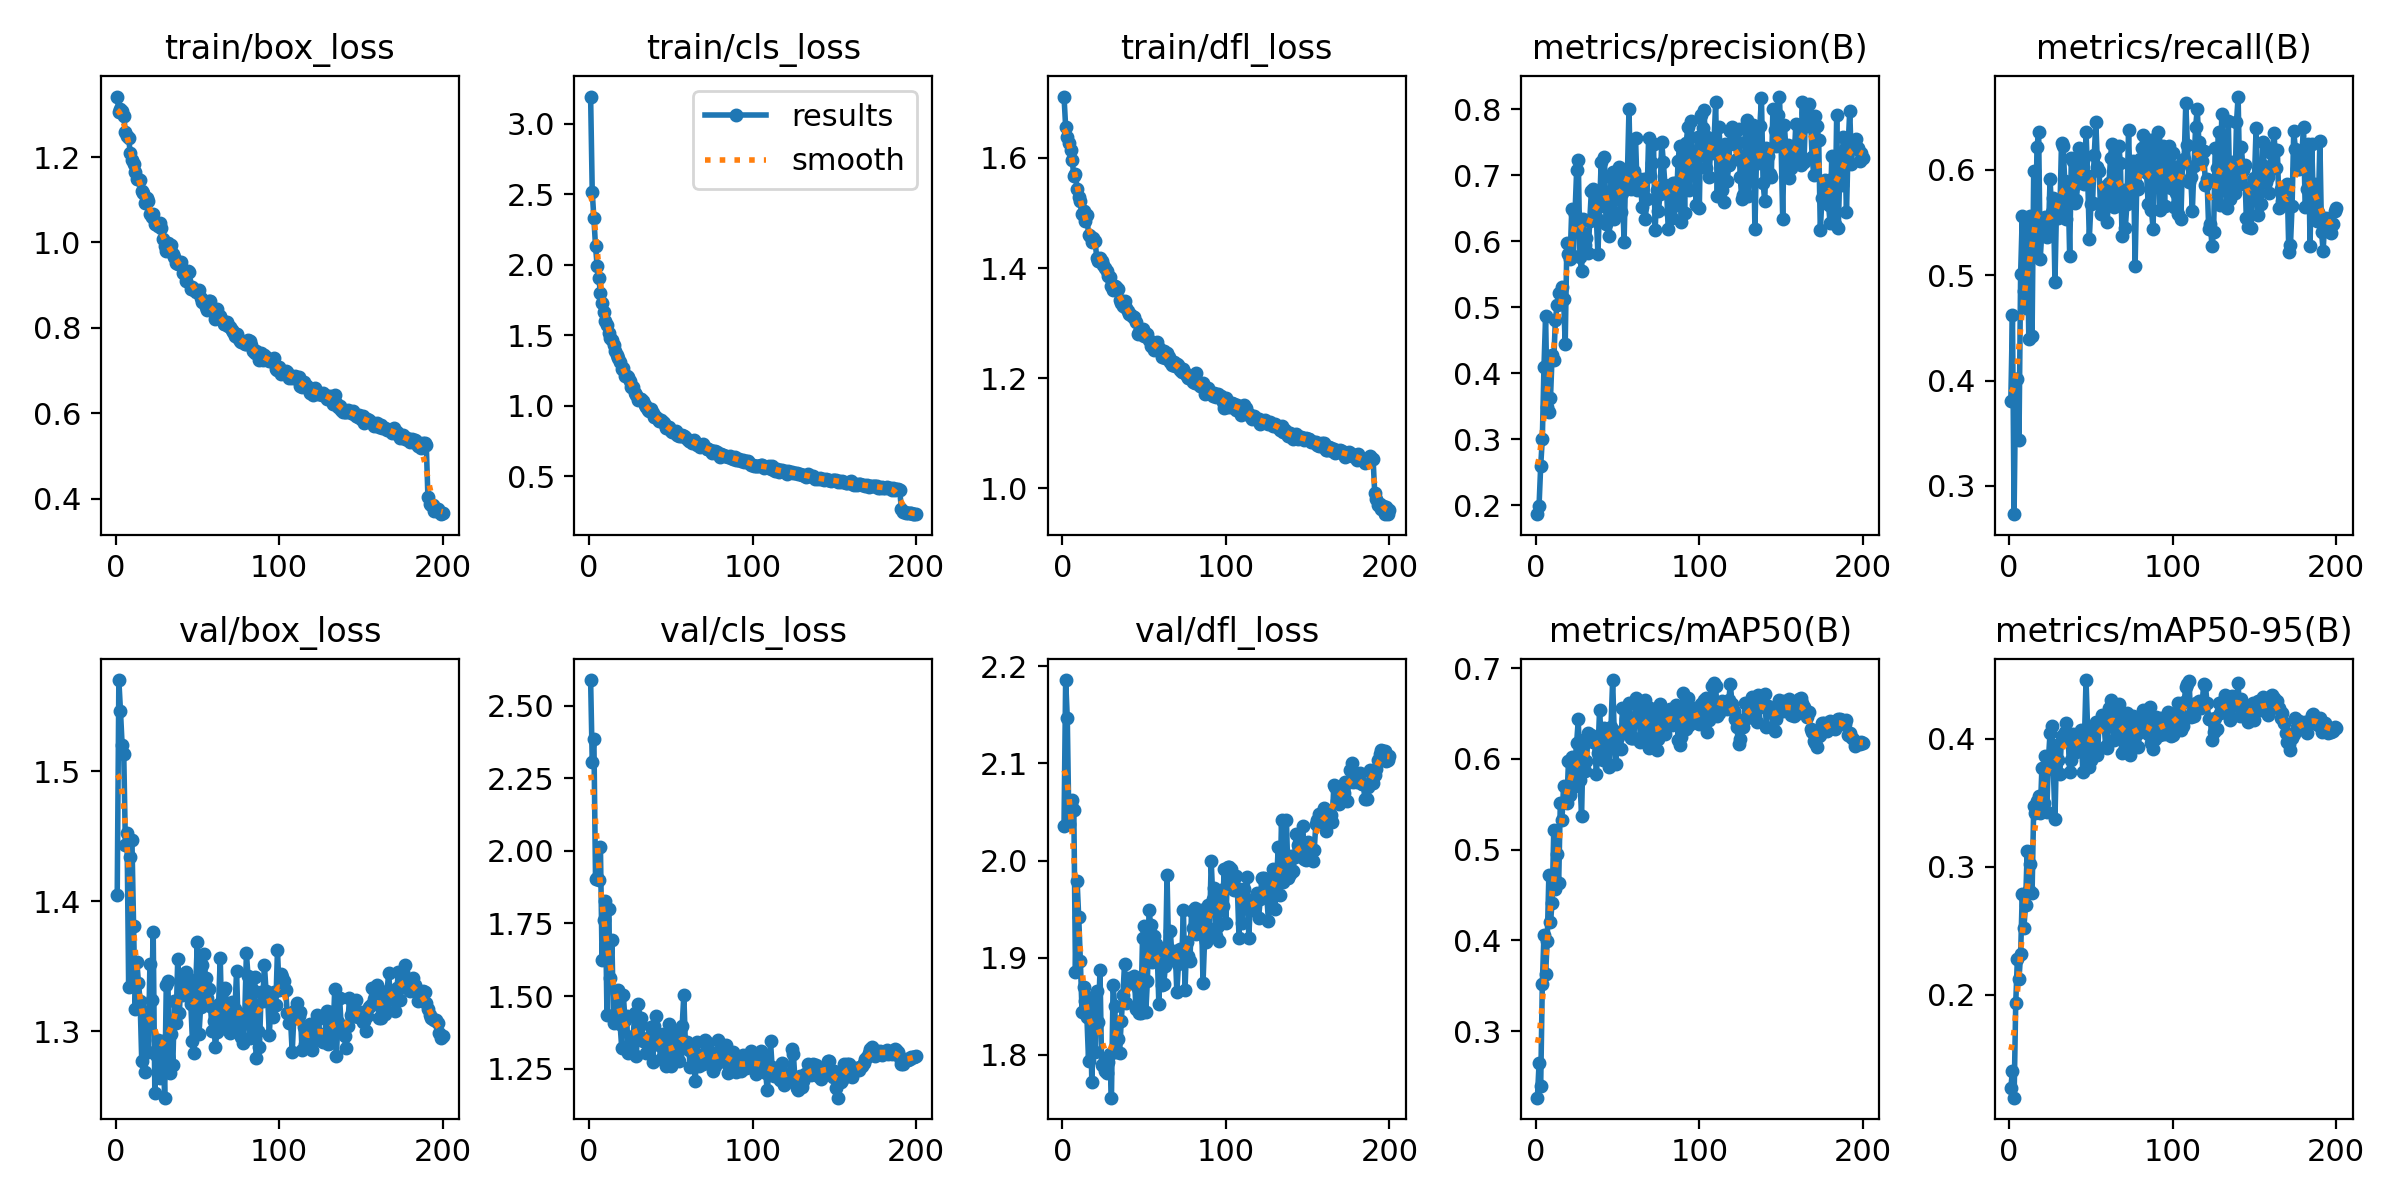

The table this chart was drawn from, first rows:
epoch, train/box_loss, train/cls_loss, train/dfl_loss, metrics/precision(B), metrics/recall(B), metrics/mAP50(B), metrics/mAP50-95(B), val/box_loss, val/cls_loss, val/dfl_loss, lr/pg0, lr/pg1, lr/pg2
1, 1.342, 3.192, 1.712, 0.1862, 0.3811, 0.2265, 0.1272, 1.405, 2.588, 2.036, 0.0002759, 0.0002759, 0.0002759
2, 1.305, 2.514, 1.657, 0.1989, 0.462, 0.2642, 0.1408, 1.57, 2.304, 2.186, 0.0005508, 0.0005508, 0.0005508
3, 1.312, 2.33, 1.639, 0.259, 0.2732, 0.2398, 0.1197, 1.546, 2.386, 2.146, 0.000823, 0.000823, 0.000823
4, 1.309, 2.131, 1.626, 0.3005, 0.4016, 0.3522, 0.1932, 1.52, 1.902, 2.037, 0.0008206, 0.0008206, 0.0008206
5, 1.296, 1.987, 1.614, 0.4088, 0.4019, 0.4059, 0.2278, 1.513, 1.905, 2.058, 0.0008165, 0.0008165, 0.0008165
6, 1.258, 1.904, 1.596, 0.4863, 0.3436, 0.3626, 0.2123, 1.444, 1.898, 2.062, 0.0008124, 0.0008124, 0.0008124
7, 1.25, 1.799, 1.567, 0.3492, 0.5013, 0.3997, 0.2321, 1.453, 2.014, 2.052, 0.0008083, 0.0008083, 0.0008083
8, 1.244, 1.725, 1.571, 0.3415, 0.5563, 0.4717, 0.2785, 1.334, 1.624, 1.886, 0.0008041, 0.0008041, 0.0008041
9, 1.209, 1.667, 1.543, 0.3624, 0.4853, 0.4206, 0.2526, 1.434, 1.762, 1.979, 0.0008, 0.0008, 0.0008
10, 1.193, 1.6, 1.528, 0.4279, 0.4693, 0.4417, 0.27, 1.447, 1.827, 1.941, 0.0007959, 0.0007959, 0.0007959
11, 1.184, 1.571, 1.522, 0.4203, 0.5513, 0.5216, 0.3121, 1.381, 1.433, 1.897, 0.0007918, 0.0007918, 0.0007918
12, 1.164, 1.516, 1.498, 0.481, 0.4393, 0.4561, 0.2821, 1.317, 1.799, 1.844, 0.0007876, 0.0007876, 0.0007876
13, 1.148, 1.481, 1.504, 0.5028, 0.556, 0.4955, 0.3025, 1.353, 1.563, 1.87, 0.0007835, 0.0007835, 0.0007835
14, 1.149, 1.468, 1.485, 0.5223, 0.4427, 0.4629, 0.2794, 1.338, 1.693, 1.855, 0.0007794, 0.0007794, 0.0007794
15, 1.146, 1.433, 1.496, 0.5053, 0.5986, 0.5513, 0.3474, 1.323, 1.407, 1.839, 0.0007753, 0.0007753, 0.0007753
16, 1.121, 1.384, 1.46, 0.5312, 0.5199, 0.5325, 0.3423, 1.277, 1.433, 1.794, 0.0007711, 0.0007711, 0.0007711
17, 1.116, 1.363, 1.458, 0.5128, 0.6216, 0.5706, 0.3515, 1.316, 1.511, 1.859, 0.000767, 0.000767, 0.000767
18, 1.092, 1.335, 1.448, 0.4439, 0.6359, 0.5531, 0.3553, 1.268, 1.52, 1.772, 0.0007629, 0.0007629, 0.0007629
19, 1.105, 1.311, 1.455, 0.5978, 0.5158, 0.551, 0.3419, 1.304, 1.405, 1.859, 0.0007588, 0.0007588, 0.0007588
20, 1.097, 1.257, 1.449, 0.5805, 0.5422, 0.5982, 0.3769, 1.284, 1.323, 1.803, 0.0007547, 0.0007547, 0.0007547
21, 1.067, 1.266, 1.419, 0.5736, 0.5538, 0.5602, 0.35, 1.352, 1.505, 1.866, 0.0007505, 0.0007505, 0.0007505
22, 1.061, 1.209, 1.412, 0.6492, 0.5554, 0.6023, 0.3865, 1.324, 1.419, 1.834, 0.0007464, 0.0007464, 0.0007464
23, 1.067, 1.209, 1.417, 0.5777, 0.5362, 0.5695, 0.3428, 1.377, 1.43, 1.888, 0.0007423, 0.0007423, 0.0007423
24, 1.043, 1.203, 1.412, 0.6413, 0.5413, 0.5954, 0.384, 1.253, 1.303, 1.79, 0.0007382, 0.0007382, 0.0007382
25, 1.044, 1.174, 1.405, 0.7085, 0.5909, 0.6181, 0.4049, 1.282, 1.338, 1.791, 0.000734, 0.000734, 0.000734
26, 1.039, 1.134, 1.401, 0.7233, 0.5601, 0.6436, 0.4103, 1.294, 1.319, 1.784, 0.0007299, 0.0007299, 0.0007299
27, 1.045, 1.13, 1.394, 0.5761, 0.573, 0.5771, 0.3761, 1.264, 1.361, 1.781, 0.0007258, 0.0007258, 0.0007258
28, 1.033, 1.089, 1.385, 0.5546, 0.4935, 0.5369, 0.3375, 1.292, 1.44, 1.793, 0.0007217, 0.0007217, 0.0007217
29, 1.009, 1.074, 1.383, 0.6333, 0.5689, 0.621, 0.3949, 1.293, 1.294, 1.801, 0.0007175, 0.0007175, 0.0007175
30, 0.9927, 1.04, 1.367, 0.5939, 0.5548, 0.5872, 0.3836, 1.249, 1.474, 1.756, 0.0007134, 0.0007134, 0.0007134
31, 0.9793, 1.045, 1.361, 0.6058, 0.5606, 0.5976, 0.3722, 1.336, 1.405, 1.872, 0.0007093, 0.0007093, 0.0007093
32, 0.9992, 1.05, 1.367, 0.5817, 0.6256, 0.6281, 0.4024, 1.339, 1.424, 1.851, 0.0007052, 0.0007052, 0.0007052
33, 0.9889, 1.035, 1.365, 0.6313, 0.6226, 0.6228, 0.3994, 1.268, 1.347, 1.803, 0.0007011, 0.0007011, 0.0007011
34, 0.993, 1.006, 1.363, 0.6766, 0.589, 0.6263, 0.4057, 1.298, 1.35, 1.816, 0.0006969, 0.0006969, 0.0006969
35, 0.9729, 0.9878, 1.342, 0.6795, 0.5536, 0.6189, 0.4122, 1.274, 1.302, 1.802, 0.0006928, 0.0006928, 0.0006928
36, 0.9652, 0.9661, 1.336, 0.6719, 0.587, 0.6194, 0.4023, 1.323, 1.355, 1.835, 0.0006887, 0.0006887, 0.0006887
37, 0.9527, 0.9613, 1.331, 0.6367, 0.5179, 0.5836, 0.3743, 1.307, 1.34, 1.861, 0.0006846, 0.0006846, 0.0006846
38, 0.9505, 0.9748, 1.341, 0.5804, 0.6109, 0.6064, 0.3834, 1.355, 1.393, 1.893, 0.0006804, 0.0006804, 0.0006804
39, 0.9544, 0.9472, 1.328, 0.6537, 0.6082, 0.6538, 0.404, 1.314, 1.274, 1.854, 0.0006763, 0.0006763, 0.0006763
40, 0.9537, 0.9225, 1.322, 0.7201, 0.5689, 0.6234, 0.3987, 1.341, 1.396, 1.876, 0.0006722, 0.0006722, 0.0006722
41, 0.9277, 0.9176, 1.316, 0.6607, 0.5714, 0.5987, 0.3898, 1.328, 1.432, 1.879, 0.0006681, 0.0006681, 0.0006681
42, 0.9312, 0.9032, 1.315, 0.7277, 0.5876, 0.6338, 0.4024, 1.341, 1.364, 1.874, 0.0006639, 0.0006639, 0.0006639
43, 0.9107, 0.8887, 1.311, 0.6264, 0.621, 0.633, 0.3991, 1.345, 1.332, 1.875, 0.0006598, 0.0006598, 0.0006598
44, 0.9323, 0.8982, 1.312, 0.6612, 0.6073, 0.6199, 0.4066, 1.33, 1.283, 1.881, 0.0006557, 0.0006557, 0.0006557
45, 0.9318, 0.8871, 1.302, 0.6077, 0.6095, 0.5912, 0.374, 1.34, 1.371, 1.848, 0.0006516, 0.0006516, 0.0006516
46, 0.892, 0.8741, 1.281, 0.6976, 0.5866, 0.6355, 0.399, 1.321, 1.306, 1.869, 0.0006475, 0.0006475, 0.0006475
47, 0.8951, 0.8413, 1.283, 0.705, 0.6363, 0.687, 0.446, 1.293, 1.261, 1.844, 0.0006433, 0.0006433, 0.0006433
48, 0.8886, 0.8483, 1.28, 0.6345, 0.5938, 0.6279, 0.4064, 1.284, 1.28, 1.843, 0.0006392, 0.0006392, 0.0006392
49, 0.8843, 0.8471, 1.29, 0.6757, 0.5348, 0.5945, 0.378, 1.336, 1.403, 1.921, 0.0006351, 0.0006351, 0.0006351
50, 0.8866, 0.8202, 1.277, 0.6912, 0.5676, 0.6238, 0.3834, 1.369, 1.26, 1.933, 0.000631, 0.000631, 0.000631
51, 0.8881, 0.8133, 1.28, 0.7123, 0.5687, 0.6294, 0.3994, 1.298, 1.338, 1.844, 0.0006268, 0.0006268, 0.0006268
52, 0.8691, 0.8132, 1.28, 0.6448, 0.6138, 0.6111, 0.3928, 1.319, 1.382, 1.877, 0.0006227, 0.0006227, 0.0006227
53, 0.8596, 0.8171, 1.269, 0.6726, 0.6453, 0.6558, 0.4135, 1.351, 1.288, 1.949, 0.0006186, 0.0006186, 0.0006186
54, 0.8611, 0.7954, 1.259, 0.5994, 0.6027, 0.6294, 0.3871, 1.36, 1.296, 1.934, 0.0006145, 0.0006145, 0.0006145
55, 0.8496, 0.7844, 1.261, 0.7093, 0.5989, 0.6445, 0.4128, 1.341, 1.275, 1.895, 0.0006103, 0.0006103, 0.0006103
56, 0.8429, 0.7882, 1.251, 0.6997, 0.5578, 0.6352, 0.4139, 1.326, 1.354, 1.922, 0.0006062, 0.0006062, 0.0006062
57, 0.8627, 0.7895, 1.263, 0.8003, 0.5607, 0.6617, 0.4186, 1.332, 1.398, 1.914, 0.0006021, 0.0006021, 0.0006021
58, 0.8625, 0.784, 1.265, 0.6792, 0.5728, 0.6227, 0.4118, 1.32, 1.505, 1.904, 0.000598, 0.000598, 0.000598
59, 0.847, 0.7792, 1.255, 0.692, 0.5849, 0.6232, 0.3942, 1.301, 1.323, 1.853, 0.0005939, 0.0005939, 0.0005939
60, 0.8444, 0.7637, 1.25, 0.7072, 0.5506, 0.6231, 0.3929, 1.308, 1.34, 1.91, 0.0005897, 0.0005897, 0.0005897
... 140 more rows
